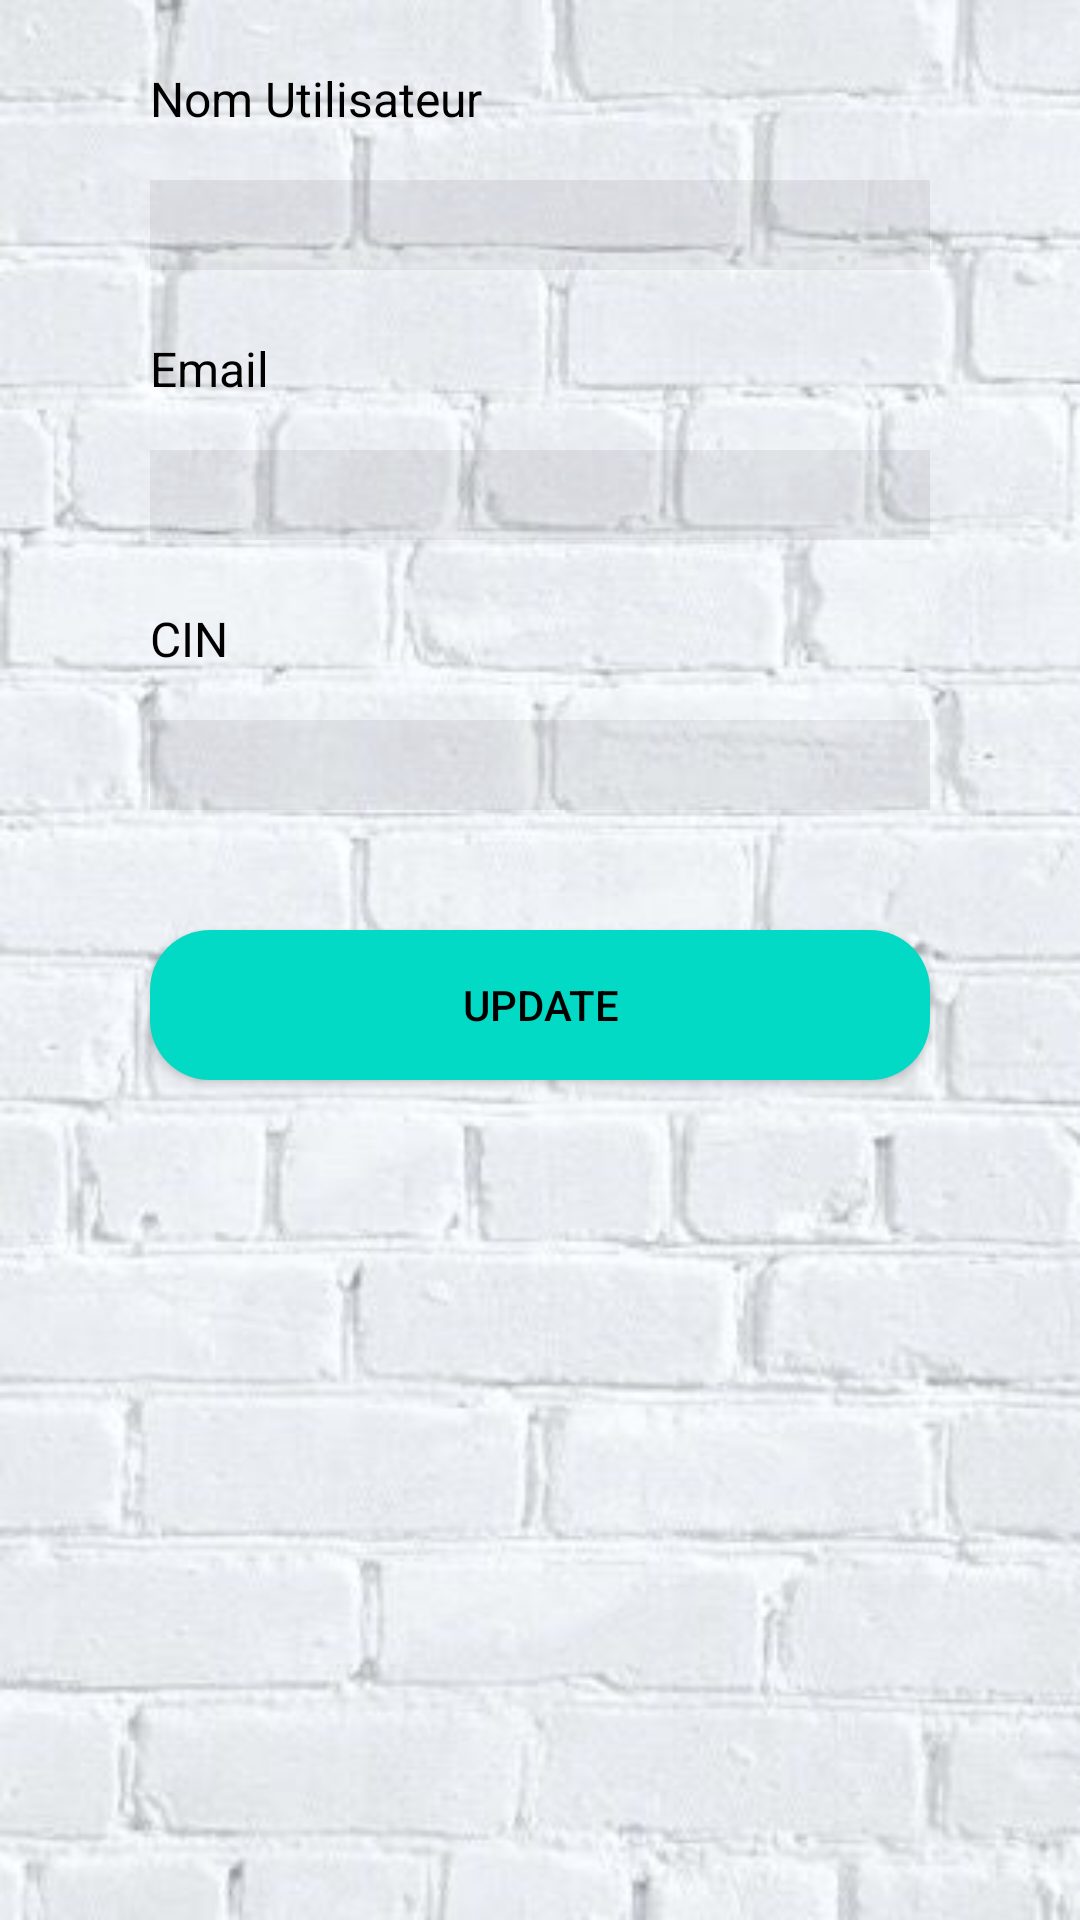

The Android layout XML behind this screen, and the referenced resources:
<!-- AndroidManifest.xml: application theme Theme.Yassirofficiel -->
<!-- res/layout/activity_update.xml -->
<?xml version="1.0" encoding="utf-8"?>
<RelativeLayout
    xmlns:android="http://schemas.android.com/apk/res/android"
    xmlns:app="http://schemas.android.com/apk/res-auto"
    xmlns:tools="http://schemas.android.com/tools"
    android:layout_width="match_parent"
    android:layout_height="match_parent"
    android:background="@drawable/image7"
    tools:context=".update">

    <EditText
        android:id="@+id/nomutu"
        android:layout_width="260dp"
        android:layout_height="30dp"
        android:layout_centerHorizontal="true"
        android:layout_marginTop="60dp"
        android:background="#11000000"
        android:ems="10"
        android:inputType="textPersonName"
        android:textColor="#000000" />

    <TextView
        android:id="@+id/tx_name"
        android:layout_width="wrap_content"
        android:layout_height="wrap_content"
        android:layout_alignStart="@id/nomutu"
        android:layout_alignLeft="@id/nomutu"
        android:layout_marginTop="22dp"
        android:text="Nom Utilisateur"
        android:textColor="#000000"
        android:textSize="16sp" />


    <EditText
        android:id="@+id/Emaill"
        android:layout_width="260dp"
        android:layout_height="30dp"
        android:layout_below="@id/nomutu"
        android:layout_centerHorizontal="true"
        android:layout_marginTop="60dp"
        android:background="#11000000"
        android:ems="10"
        android:inputType="textEmailAddress"
        android:textColor="#000000" />

    <TextView
        android:id="@+id/tx_email"
        android:layout_width="wrap_content"
        android:layout_height="wrap_content"
        android:layout_below="@id/nomutu"
        android:layout_alignStart="@id/Emaill"
        android:layout_alignLeft="@id/Emaill"
        android:layout_marginTop="22dp"
        android:text="Email"
        android:textColor="#000000"
        android:textSize="16sp" />

    <EditText
        android:id="@+id/CINn"
        android:layout_width="260dp"
        android:layout_height="30dp"
        android:layout_below="@id/Emaill"
        android:layout_centerHorizontal="true"
        android:layout_marginTop="60dp"
        android:background="#11000000"
        android:ems="10"
        android:textColor="#000000"

        />

    <TextView
        android:id="@+id/tX_cin"
        android:layout_width="wrap_content"
        android:layout_height="wrap_content"
        android:layout_below="@id/Emaill"
        android:layout_alignStart="@id/CINn"
        android:layout_alignLeft="@id/CINn"
        android:layout_marginTop="22dp"
        android:text="CIN"
        android:textColor="#000000"
        android:textSize="16sp" />

    <Button
        android:id="@+id/update"
        android:layout_width="260dp"
        android:layout_height="50dp"
        android:layout_below="@id/CINn"
        android:layout_centerHorizontal="true"
        android:layout_marginTop="40dp"
        android:background="@drawable/button_rectangle_pink"

        android:text="Update"
        android:textColor="#000000" />

</RelativeLayout>
<!-- resources referenced by this layout -->
<resources>
  <!-- drawable button_rectangle_pink (drawable-v24) -->
  <?xml version="1.0" encoding="utf-8"?>
  <selector
      xmlns:android="http://schemas.android.com/apk/res/android">
      <item>
          <shape android:shape="rectangle">
              <solid android:color="@color/colorAccent"/>
              <corners
                  android:topRightRadius="20dp"
                  android:topLeftRadius="20dp"
                  android:bottomRightRadius="20dp"
                  android:bottomLeftRadius="20dp"/>
          </shape>
  
      </item>
  </selector>
  <!-- drawable image7: jpg bitmap (drawable-v24, 23429 bytes) -->
  <style name="Theme.Yassirofficiel" parent="Theme.MaterialComponents.DayNight.NoActionBar">
          
          <item name="colorPrimary">@color/colorAccent</item>
          <item name="colorPrimaryVariant">@color/purple_700</item>
          <item name="colorOnPrimary">@color/white</item>
          
          <item name="colorSecondary">@color/teal_200</item>
          <item name="colorSecondaryVariant">@color/teal_700</item>
          <item name="colorOnSecondary">@color/black</item>
          
          <item name="android:statusBarColor" tools:targetApi="l">?attr/colorPrimaryVariant</item>
          
      </style>
  <!-- not gathered from this repository: default colours our renderer supplied (Android Studio template values) -->
  <color name="purple_700">#FF3700B3</color>
  <color name="teal_200">#FF03DAC5</color>
  <color name="teal_700">#FF018786</color>
  <color name="black">#FF000000</color>
  <color name="white">#FFFFFFFF</color>
  <color name="colorAccent">#FF03DAC5</color>
</resources>
